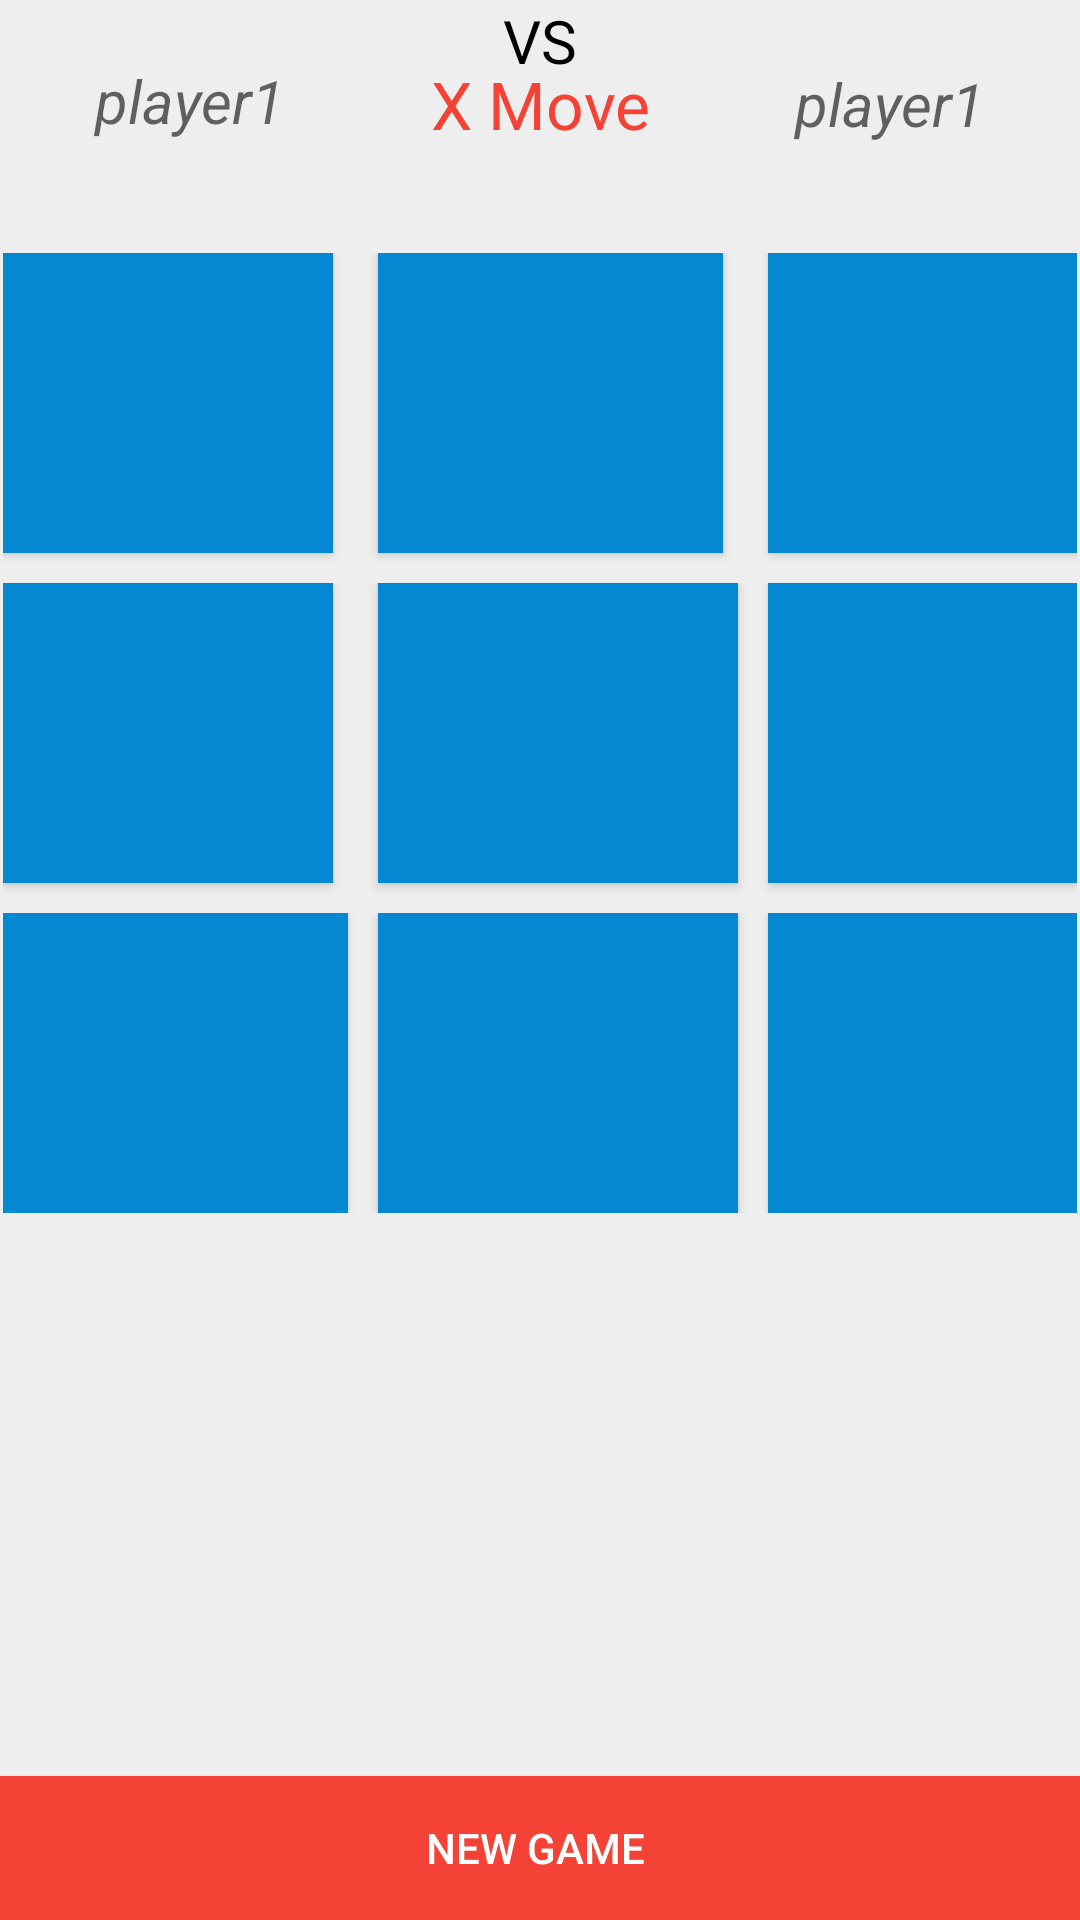

Layout XML and referenced resources for this Android screen:
<!-- AndroidManifest.xml: application theme AppTheme -->
<!-- res/layout/content_main.xml -->
<?xml version="1.0" encoding="utf-8"?>
<RelativeLayout xmlns:android="http://schemas.android.com/apk/res/android"
    xmlns:app="http://schemas.android.com/apk/res-auto"
    xmlns:tools="http://schemas.android.com/tools"
    android:layout_width="match_parent"
    android:layout_height="match_parent"
android:orientation="vertical"
    android:gravity="center_horizontal"
    android:background="#EEEEEE"
    android:label="@string/normal_activity_label"
    app:layout_behavior="@string/appbar_scrolling_view_behavior"
    tools:context="com.ench.lavanya1369.tictactoe.MainActivity"
    tools:showIn="@layout/activity_main">
    <TextView
        android:layout_width="match_parent"
        android:layout_height="wrap_content"
        android:text="VS"
        android:textColor="#000000"
        android:textSize="20dp"
        android:gravity="center"/>
<LinearLayout
    android:id="@+id/moveTextView1"
    android:layout_width="match_parent"
    android:orientation="horizontal"
    android:layout_marginTop="20dp"
    android:layout_marginLeft="5dp"
    android:layout_marginRight="5dp"
    android:weightSum="3"
    android:layout_height="wrap_content">
    <TextView
        android:id="@+id/tp1"
        android:layout_width="match_parent"
        android:layout_height="wrap_content"
        android:gravity="center"
        android:textSize="20dp"
        android:layout_weight="1"
        android:textStyle="italic"
        android:textColor="#F44336"
        android:hint="player1"/>
    <TextView
    android:id="@+id/moveTextView"
    android:layout_width="match_parent"
    android:layout_height="wrap_content"
        android:layout_gravity="center"
        android:gravity="center"
    android:textColor="#F44336"
    android:layout_weight="1"
    android:text="@string/x_move"
    android:textAppearance="?android:attr/textAppearanceLarge" />

    <TextView
        android:id="@+id/tp2"
        android:textStyle="italic"
        android:layout_width="match_parent"
        android:layout_height="wrap_content"
        android:layout_weight="1"
        android:textSize="20dp"
        android:layout_gravity="center"
        android:gravity="center"
        android:textColor="#F44336"
        android:hint="player1"/>


</LinearLayout>


    <TableLayout
        android:id="@+id/tableLayout1"
        android:layout_width="match_parent"
        android:layout_height="wrap_content"
         android:layout_marginLeft="0dp"
        android:layout_below="@+id/moveTextView1"
        android:layout_marginTop="35dp"
        android:gravity="center_vertical|center_horizontal" >

        <TableRow
            android:id="@+id/tableRow1"
            android:layout_width="wrap_content"
            android:layout_marginLeft="1dp"
            android:layout_marginRight="1dp"
            android:layout_height="wrap_content" >

            <Button
                android:id="@+id/button1"
                android:layout_width="110dp"
                android:layout_height="100dp"
                android:background="#0488d1"
                android:height="100dp"

                android:textColor="#ffffff"
                android:onClick="@string/makeMove"
                android:layout_marginRight="15dp"
                android:layout_marginBottom="10dp"
                android:text="@string/empty"
            />

            <Button
                android:id="@+id/button2"
                android:layout_width="wrap_content"
                android:layout_height="100dp"
                android:onClick="@string/makeMove"
                android:background="#0488d1"
                android:layout_marginRight="15dp"
                android:text="@string/empty"
                android:textColor="#ffffff"
                />

            <Button
                android:id="@+id/button3"
                android:layout_width="120dp"
                android:layout_height="100dp"
                android:onClick="@string/makeMove"
                android:background="#0488d1"
                android:textColor="#ffffff"
                android:text="@string/empty"
                android:height="100dp"
                android:width="100dp"/>
        </TableRow>

        <TableRow
            android:id="@+id/tableRow2"
            android:layout_width="wrap_content"
            android:layout_marginLeft="1dp"
            android:layout_marginRight="1dp"
            android:layout_height="wrap_content" >

            <Button
                android:id="@+id/button4"
                android:layout_width="wrap_content"
                android:layout_height="wrap_content"
                android:onClick="@string/makeMove"
                android:background="#0488d1"
                android:layout_marginRight="15dp"
                android:text="@string/empty"
                android:textColor="#ffffff"
                android:layout_marginBottom="10dp"
                android:height="100dp"
                android:width="100dp" />

            <Button
                android:id="@+id/button5"
                android:layout_width="120dp"
                android:layout_height="100dp"
                android:onClick="@string/makeMove"
                android:text="@string/empty"
                android:background="#0488d1"
                android:textColor="#ffffff"
                android:layout_marginRight="10dp"
                android:height="100dp"
                android:width="100dp" />
            <Button
                android:id="@+id/button6"
                android:layout_width="match_parent"
                android:layout_height="wrap_content"
                android:onClick="@string/makeMove"
                android:background="#0488d1"
                android:textColor="#ffffff"
                android:text="@string/empty"
                android:height="100dp"
                android:width="100dp"/>
        </TableRow>
        <TableRow
            android:id="@+id/tableRow3"
            android:layout_width="wrap_content"
            android:layout_marginLeft="1dp"
            android:layout_marginRight="1dp"
            android:layout_height="wrap_content">
            <Button
                android:id="@+id/button7"
                android:layout_width="match_parent"
                android:layout_height="wrap_content"
                android:onClick="@string/makeMove"
                android:background="#0488d1"
                android:layout_marginRight="10dp"

                android:textColor="#ffffff"
                android:text="@string/empty"
                android:height="100dp"
                android:width="100dp" />
            <Button
                android:id="@+id/button8"
                android:layout_width="120dp"
                android:layout_height="wrap_content"
                android:onClick="@string/makeMove"
                android:background="#0488d1"
                android:textColor="#ffffff"
                android:layout_marginRight="10dp"
                android:text="@string/empty"
                android:height="100dp"
                android:width="100dp" />
            <Button
                android:id="@+id/button9"
                android:layout_width="match_parent"
                android:layout_height="wrap_content"
                android:onClick="@string/makeMove"
                android:text="@string/empty"
                android:background="#0488d1"
                android:textColor="#ffffff"
                android:height="100dp"
                android:width="100dp"/>
        </TableRow>
    </TableLayout>

    <Button
        android:id="@+id/btncancel"
        android:layout_width="match_parent"
        android:layout_height="wrap_content"

        android:textColor="#ffffff"
        android:background="#F44336"

        android:layout_alignParentBottom="true"

        android:text="New Game "
        />





</RelativeLayout>
<!-- res/layout/activity_main.xml (included above) -->
<?xml version="1.0" encoding="utf-8"?>
<android.support.design.widget.CoordinatorLayout xmlns:android="http://schemas.android.com/apk/res/android"
    xmlns:app="http://schemas.android.com/apk/res-auto"
    xmlns:tools="http://schemas.android.com/tools"
    android:layout_width="match_parent"
    android:layout_height="match_parent"
    tools:context="com.ench.lavanya1369.tictactoe.MainActivity">

    <android.support.design.widget.AppBarLayout
        android:layout_width="match_parent"
        android:layout_height="wrap_content"
        android:theme="@style/AppTheme.AppBarOverlay">

        <android.support.v7.widget.Toolbar
            android:id="@+id/toolbar"
            android:layout_width="match_parent"
            android:layout_height="?attr/actionBarSize"
            android:background="?attr/colorPrimary"
            app:popupTheme="@style/AppTheme.PopupOverlay" />

    </android.support.design.widget.AppBarLayout>

    <include layout="@layout/content_main" />


</android.support.design.widget.CoordinatorLayout>
<!-- resources referenced by this layout -->
<resources>
  <string name="empty" />
  <string name="makeMove">makeMove</string>
  <string name="normal_activity_label">Tic Tac Toe - Normal Mode</string>
  <string name="x_move">X Move</string>
  <style name="AppTheme.AppBarOverlay" parent="ThemeOverlay.AppCompat.Dark.ActionBar" />
  <style name="AppTheme.PopupOverlay" parent="ThemeOverlay.AppCompat.Light" />
  <style name="AppTheme" parent="Theme.AppCompat.Light.DarkActionBar">
          
          <item name="colorPrimary">@color/colorPrimary</item>
          <item name="colorPrimaryDark">@color/colorPrimaryDark</item>
          <item name="colorAccent">@color/colorAccent</item>
      </style>
  <!-- not gathered from this repository: default colours our renderer supplied (Android Studio template values) -->
  <color name="colorPrimary">#FF6200EE</color>
  <color name="colorPrimaryDark">#FF3700B3</color>
  <color name="colorAccent">#FF03DAC5</color>
</resources>
